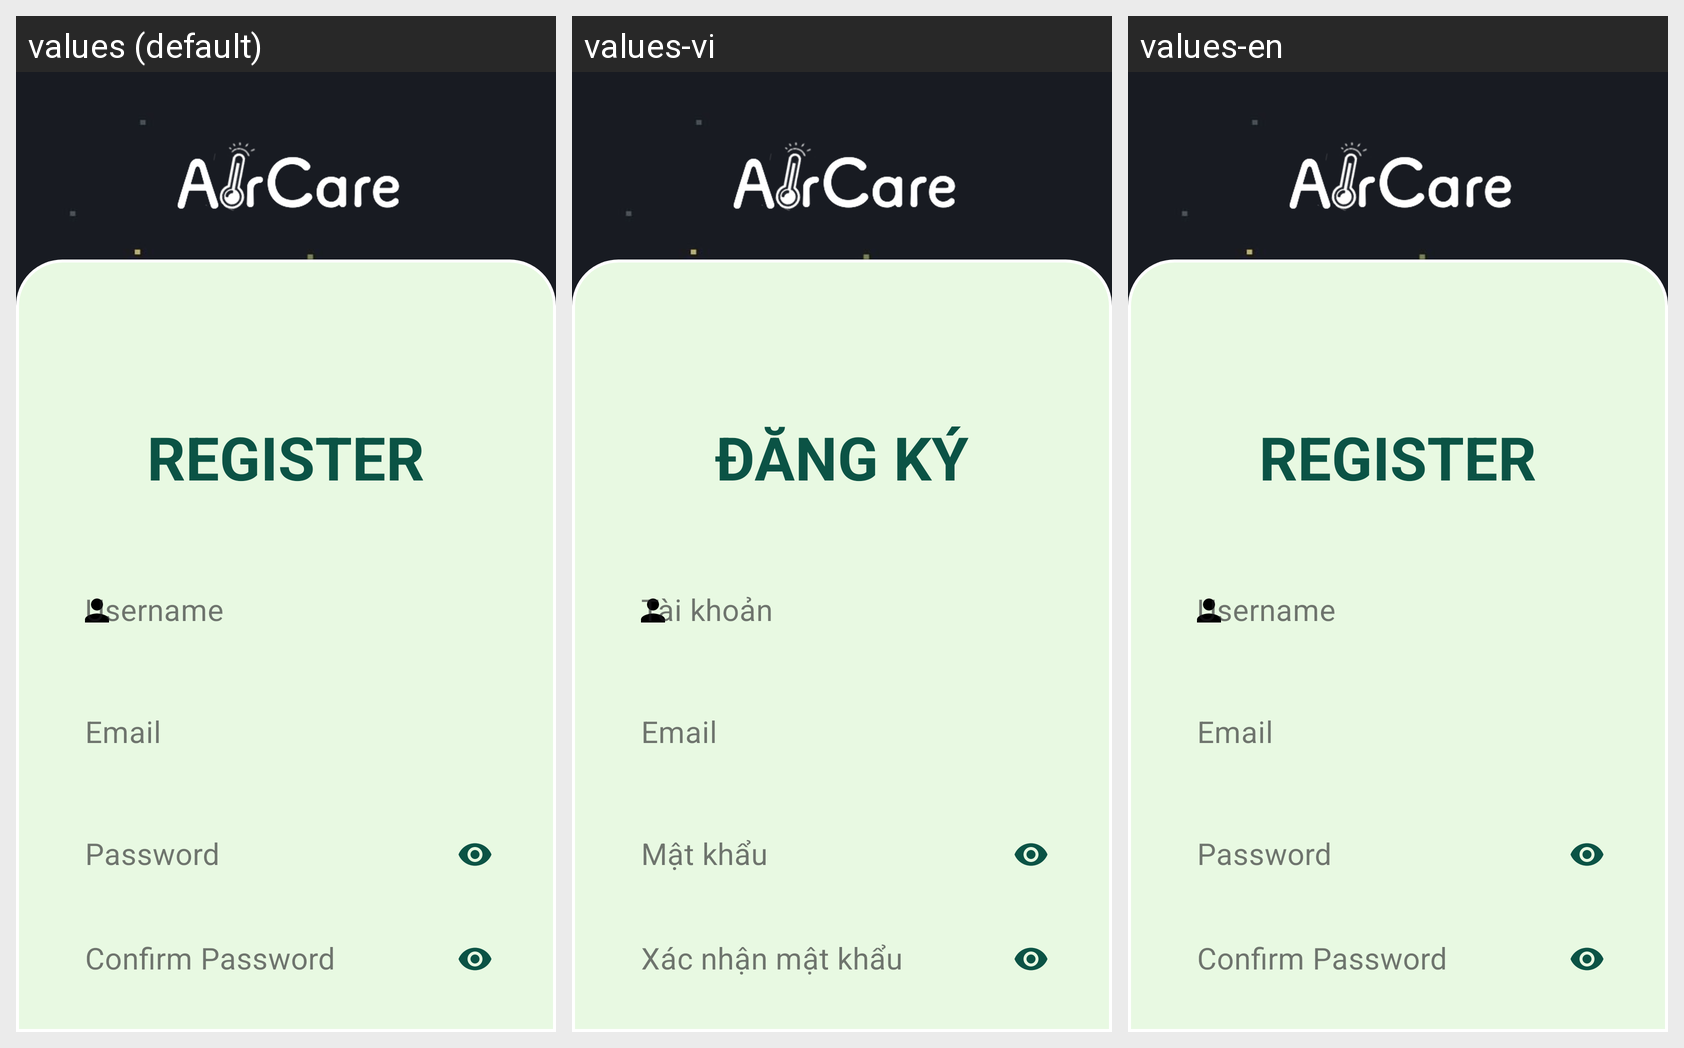

Locale-by-locale string values for the Android screen shown in this grid:
Android screen res/layout/activity_register.xml rendered under 3 locales, left to right: values (default), values-vi, values-en. Device: Nexus 5 (rendered at 1080×1920; each locale shown at half size, 540×960, under a caption strip naming it); theme Theme.AirCareApp.
Strings drawn on this screen, with the default value and each locale's value (text and hints the layout hard-codes, and strings that could not be matched under every locale, appear in the picture but are not listed):

register
  values: REGISTER
  values-vi: ĐĂNG KÝ
  values-en: REGISTER

username
  values: Username
  values-vi: Tài khoản
  values-en: Username

email
  values: Email
  values-vi: Email
  values-en: Email

password
  values: Password
  values-vi: Mật khẩu
  values-en: Password

confirm_password
  values: Confirm Password
  values-vi: Xác nhận mật khẩu
  values-en: Confirm Password
